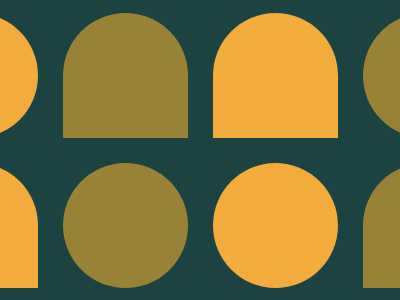

Give the HTML and CSS whose rendering is this image.

<!DOCTYPE html>
<html>
<head>
	<meta charset="utf-8">
	<title>Cup Ball</title>

<style type="text/css">
	
body { background:#1A4341;
       margin:0;
       height:100vh;
       display:flex;
       justify-content:center;
       align-items:center; }


div { display:grid;
      grid-template-rows:repeat(2,125px);
      grid-template-columns:repeat(4,125px);
      grid-gap:25px; }


span:nth-child(even) { background:#998235; }
span:nth-child(odd) { background:#F3AC3C; }

span:nth-child(1) { border-radius:50%; }
span:nth-child(4) { border-radius:50%; }
span:nth-child(6) { border-radius:50%; }
span:nth-child(7) { border-radius:50%; }
span:nth-child(2) { border-radius:50% 50% 0 0; }
span:nth-child(3) { border-radius:50% 50% 0 0; }
span:nth-child(5) { border-radius:50% 50% 0 0; }
span:nth-child(8) { border-radius:50% 50% 0 0; }
</style>

</head>
<body>

<div> 

<span></span>
<span></span>
<span></span>
<span></span>
<span></span>
<span></span>
<span></span>
<span></span>

</div>



</body>
</html>